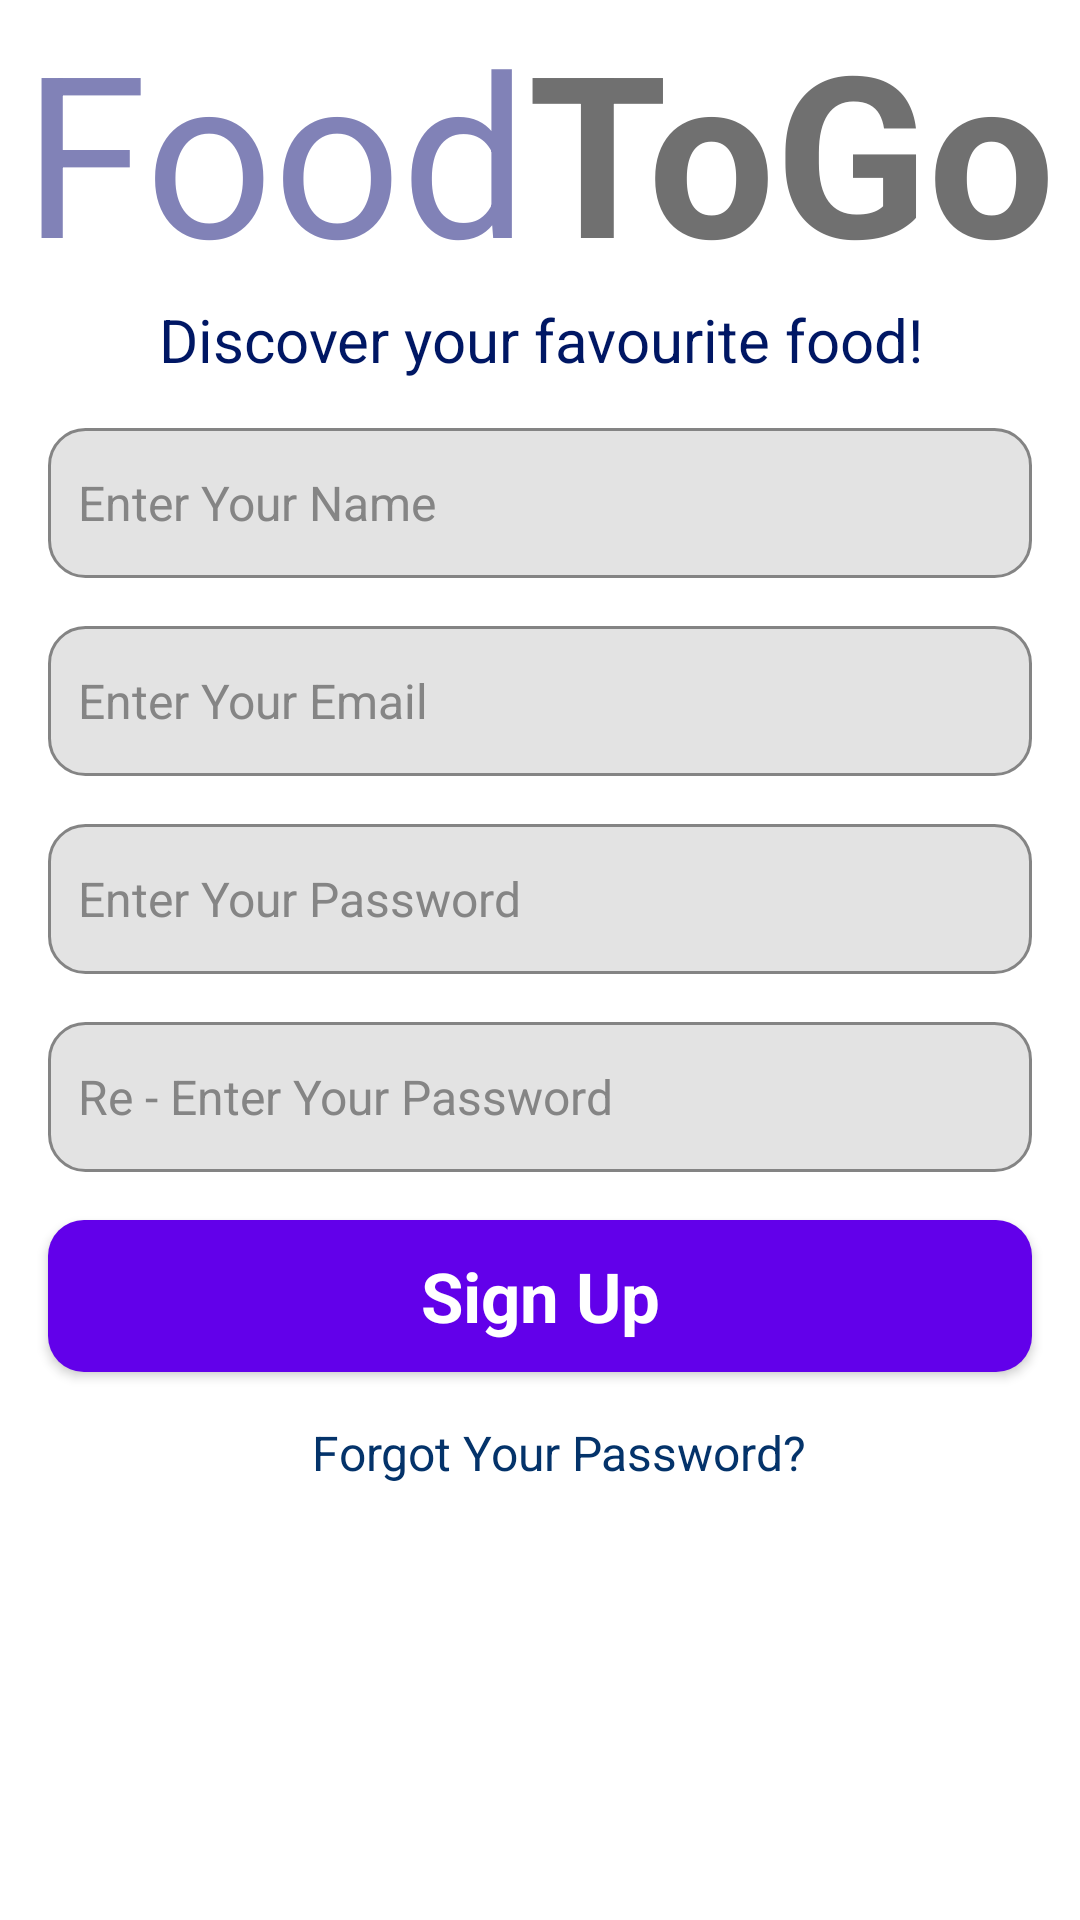

Here is an Android app screen rendered from its layout file. Give the layout XML and the strings, colors and styles it references.
<!-- AndroidManifest.xml: application theme Theme.FoodApplication -->
<!-- res/layout/activity_signup.xml -->
<?xml version="1.0" encoding="utf-8"?>
<androidx.constraintlayout.widget.ConstraintLayout xmlns:android="http://schemas.android.com/apk/res/android"
    xmlns:app="http://schemas.android.com/apk/res-auto"
    xmlns:tools="http://schemas.android.com/tools"
    android:layout_width="match_parent"
    android:background="#ffffff"

    android:layout_height="match_parent">

    <ScrollView
        android:layout_width="match_parent"
        android:layout_height="match_parent">

        <LinearLayout
            android:layout_width="match_parent"
            android:layout_height="wrap_content"
            android:orientation="vertical">

            <LinearLayout
                android:layout_width="match_parent"
                android:layout_height="match_parent"
                android:orientation="horizontal"
                android:gravity="center_horizontal">

                <TextView
                    android:id="@+id/textView7"
                    android:layout_width="wrap_content"
                    android:layout_height="wrap_content"
                    android:textSize="75sp"
                    android:textColor="#8182b7"
                    android:text="Food" />

                <TextView
                    android:id="@+id/textView6"
                    android:layout_width="wrap_content"
                    android:layout_height="wrap_content"
                    android:textColor="#707070"
                    android:textSize="75sp"
                    android:textStyle="bold"
                    android:text="ToGo" />
            </LinearLayout>

            <TextView
                android:id="@+id/textView8"
                android:layout_width="match_parent"
                android:layout_height="wrap_content"
                android:textColor="#001764"
                android:textSize="20sp"
                android:textAlignment="center"
                android:text="Discover your favourite food!" />

            <EditText
                android:id="@+id/emailText"
                android:layout_width="match_parent"
                android:layout_height="50dp"
                android:layout_marginStart="16dp"
                android:layout_marginTop="16dp"
                android:layout_marginEnd="16dp"
                android:background="@drawable/grey_background"
                android:drawablePadding="12dp"
                android:ems="10"
                android:hint="Enter Your Name"
                android:inputType="textPersonName"
                android:padding="10dp"
                android:textColorHint="#858585"
                android:textSize="16sp" />

            <EditText
                android:id="@+id/editTextTextPersonName2"
                android:layout_width="match_parent"
                android:layout_height="50dp"
                android:layout_marginStart="16dp"
                android:layout_marginTop="16dp"
                android:layout_marginEnd="16dp"
                android:background="@drawable/grey_background"
                android:drawableStart="@drawable/ic_email"
                android:drawablePadding="12dp"
                android:ems="10"
                android:hint="Enter Your Email"
                android:inputType="textPersonName"
                android:padding="10dp"
                android:textColorHint="#858585"
                android:textSize="16sp" />

            <EditText
                android:id="@+id/editTextTextPersonName3"
                android:layout_width="match_parent"
                android:layout_height="50dp"
                android:layout_marginStart="16dp"
                android:layout_marginTop="16dp"
                android:layout_marginEnd="16dp"
                android:background="@drawable/grey_background"
                android:drawableStart="@drawable/ic_lock"
                android:drawablePadding="12dp"
                android:ems="10"
                android:hint="Enter Your Password"
                android:inputType="textPersonName"
                android:padding="10dp"
                android:textColorHint="#858585"
                android:textSize="16sp" />

            <EditText
                android:id="@+id/passwordText"
                android:layout_width="match_parent"
                android:layout_height="50dp"
                android:layout_marginStart="16dp"
                android:layout_marginTop="16dp"
                android:layout_marginEnd="16dp"
                android:background="@drawable/grey_background"
                android:drawableStart="@drawable/ic_lock"
                android:drawablePadding="12dp"
                android:ems="10"
                android:hint="Re - Enter Your Password"
                android:inputType="textPassword"
                android:padding="10dp"
                android:textColorHint="#858585"
                android:textSize="16sp" />

            <Button
                android:id="@+id/loginButton"
                style="@android:style/Widget.Button"
                android:layout_width="match_parent"
                android:layout_height="wrap_content"
                android:layout_marginStart="16dp"
                android:layout_marginTop="16dp"
                android:layout_marginEnd="16dp"
                android:background="@drawable/purple_background"
                android:text="Sign Up"
                android:textColor="#ffffff"
                android:textSize="23sp"
                android:textStyle="bold" />

            <TextView
                android:id="@+id/textView9"
                android:layout_width="match_parent"
                android:layout_height="37dp"
                android:layout_marginStart="32dp"
                android:layout_marginTop="16dp"
                android:layout_marginEnd="16dp"
                android:text="Forgot Your Password? "
                android:textAlignment="center"
                android:textColor="#04336a"
                android:textSize="16sp" />

        </LinearLayout>
    </ScrollView>
</androidx.constraintlayout.widget.ConstraintLayout>
<!-- resources referenced by this layout -->
<resources>
  <!-- drawable grey_background (drawable) -->
  <?xml version="1.0" encoding="utf-8"?>
  <selector xmlns:android="http://schemas.android.com/apk/res/android">
  
      <item>
          <shape android:shape="rectangle">
              <solid android:color="#e3e3e3"/>
              <corners android:radius="12dp"/>
              <stroke android:color="#848484" android:width="1dp"/>
          </shape>
      </item>
  
  </selector>
  <!-- drawable purple_background (drawable) -->
  <?xml version="1.0" encoding="utf-8"?>
  <selector xmlns:android="http://schemas.android.com/apk/res/android">
      <item>
          <shape android:shape="rectangle" >
              <solid android:color="#7500db" />
              <corners android:radius="12dp" />
          </shape>
      </item>
  </selector>
  <style name="Theme.FoodApplication" parent="Theme.MaterialComponents.DayNight.DarkActionBar">
          
          <item name="colorPrimary">@color/colorPrimary</item>
          <item name="colorPrimaryVariant">@color/colorPrimaryDark</item>
          <item name="colorOnPrimary">@color/colorAccent</item>
          <item name="actionModeBackground">@color/contextualActionBarColor</item>
  
          
  
  
          <item name="colorOnSecondary">@color/black</item>
          
          <item name="android:statusBarColor">@color/statusBarColor</item>
          
      </style>
  <color name="colorPrimary">#6200EA</color>
  <color name="colorPrimaryDark">#5502C8</color>
  <color name="colorAccent">#9D46FF</color>
  <color name="contextualActionBarColor">@color/dark</color>
  <color name="black">#000000</color>
  <color name="statusBarColor">@color/colorPrimaryDark</color>
  <color name="dark">#313C44</color>
</resources>
